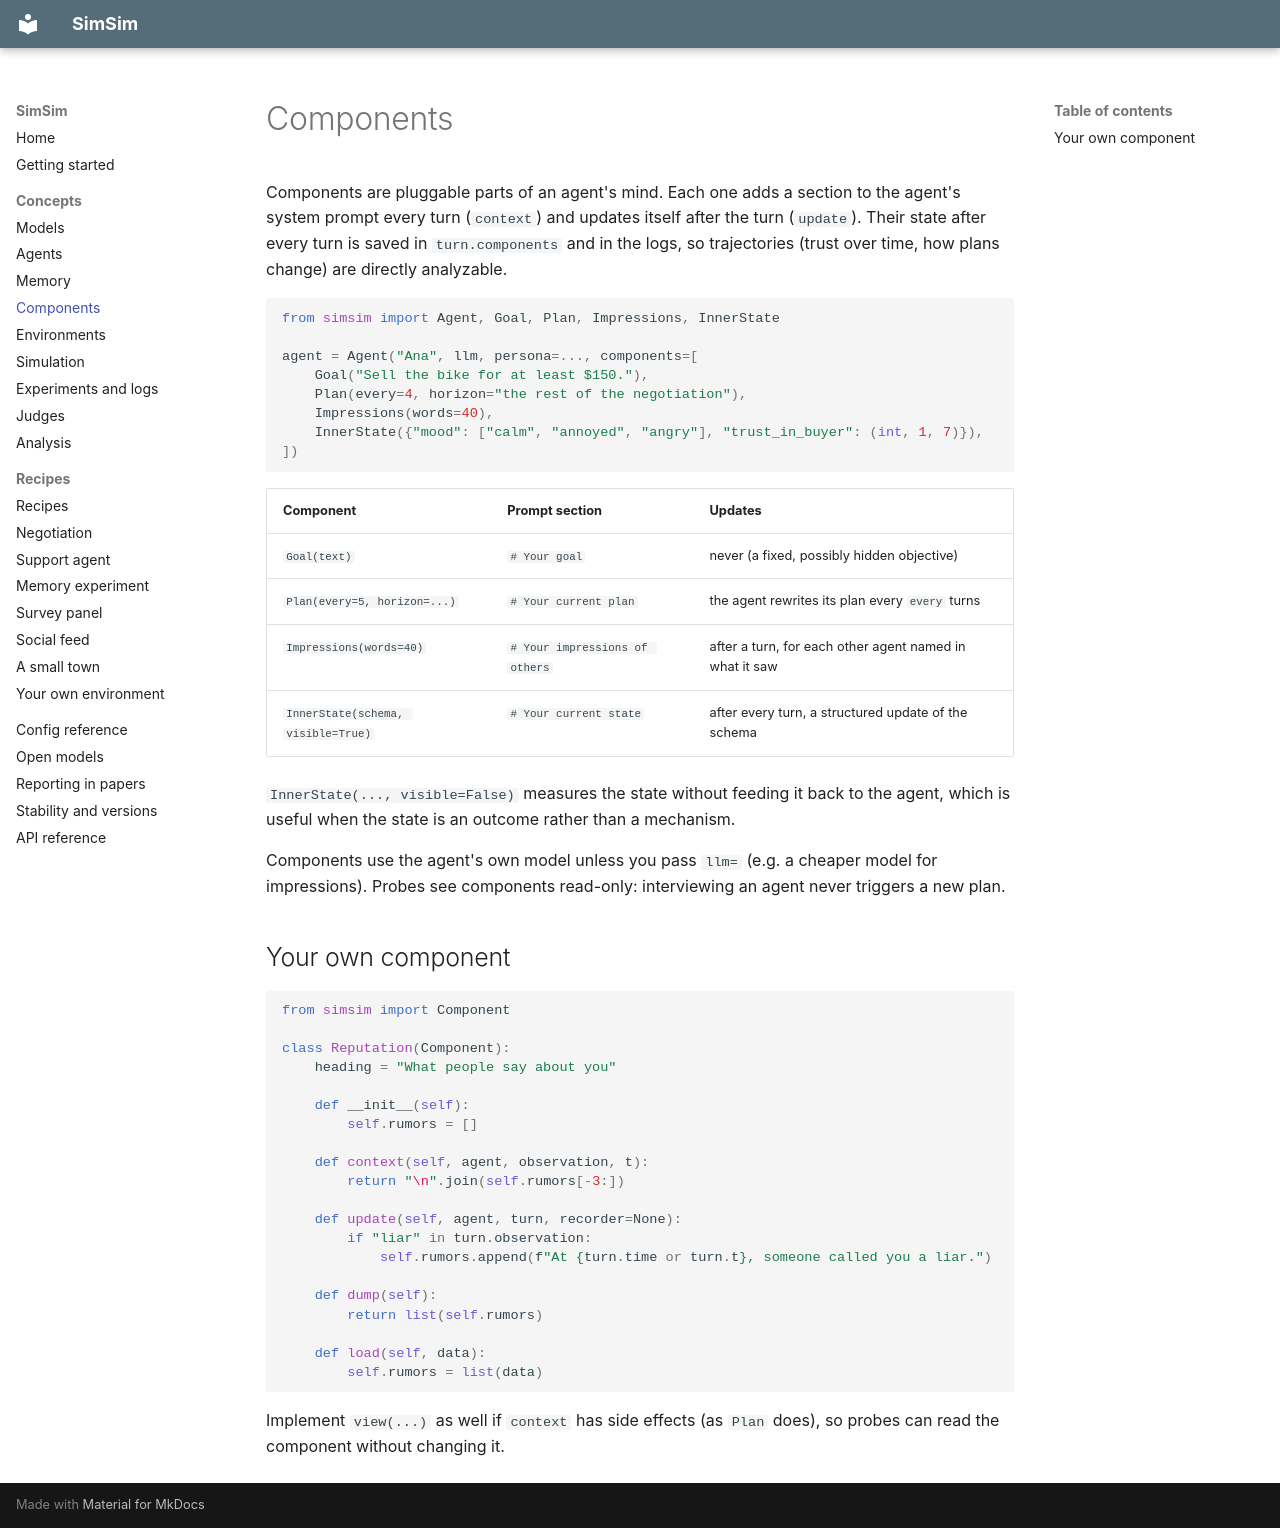

repository: chahatraj/SimSim · page: concepts/components/index.html · generator: mkdocs

# Components

Components are pluggable parts of an agent's mind. Each one adds a section to the
agent's system prompt every turn (`context`) and updates itself after the turn
(`update`). Their state after every turn is saved in `turn.components` and in the
logs, so trajectories (trust over time, how plans change) are directly analyzable.

```python
from simsim import Agent, Goal, Plan, Impressions, InnerState

agent = Agent("Ana", llm, persona=..., components=[
    Goal("Sell the bike for at least $150."),
    Plan(every=4, horizon="the rest of the negotiation"),
    Impressions(words=40),
    InnerState({"mood": ["calm", "annoyed", "angry"], "trust_in_buyer": (int, 1, 7)}),
])
```

| Component | Prompt section | Updates |
|---|---|---|
| `Goal(text)` | `# Your goal` | never (a fixed, possibly hidden objective) |
| `Plan(every=5, horizon=...)` | `# Your current plan` | the agent rewrites its plan every `every` turns |
| `Impressions(words=40)` | `# Your impressions of others` | after a turn, for each other agent named in what it saw |
| `InnerState(schema, visible=True)` | `# Your current state` | after every turn, a structured update of the schema |

`InnerState(..., visible=False)` measures the state without feeding it back to
the agent, which is useful when the state is an outcome rather than a mechanism.

Components use the agent's own model unless you pass `llm=` (e.g. a cheaper model
for impressions). Probes see components read-only: interviewing an agent never
triggers a new plan.

## Your own component

```python
from simsim import Component

class Reputation(Component):
    heading = "What people say about you"

    def __init__(self):
        self.rumors = []

    def context(self, agent, observation, t):
        return "\n".join(self.rumors[-3:])

    def update(self, agent, turn, recorder=None):
        if "liar" in turn.observation:
            self.rumors.append(f"At {turn.time or turn.t}, someone called you a liar.")

    def dump(self):
        return list(self.rumors)

    def load(self, data):
        self.rumors = list(data)
```

Implement `view(...)` as well if `context` has side effects (as `Plan` does), so
probes can read the component without changing it.
